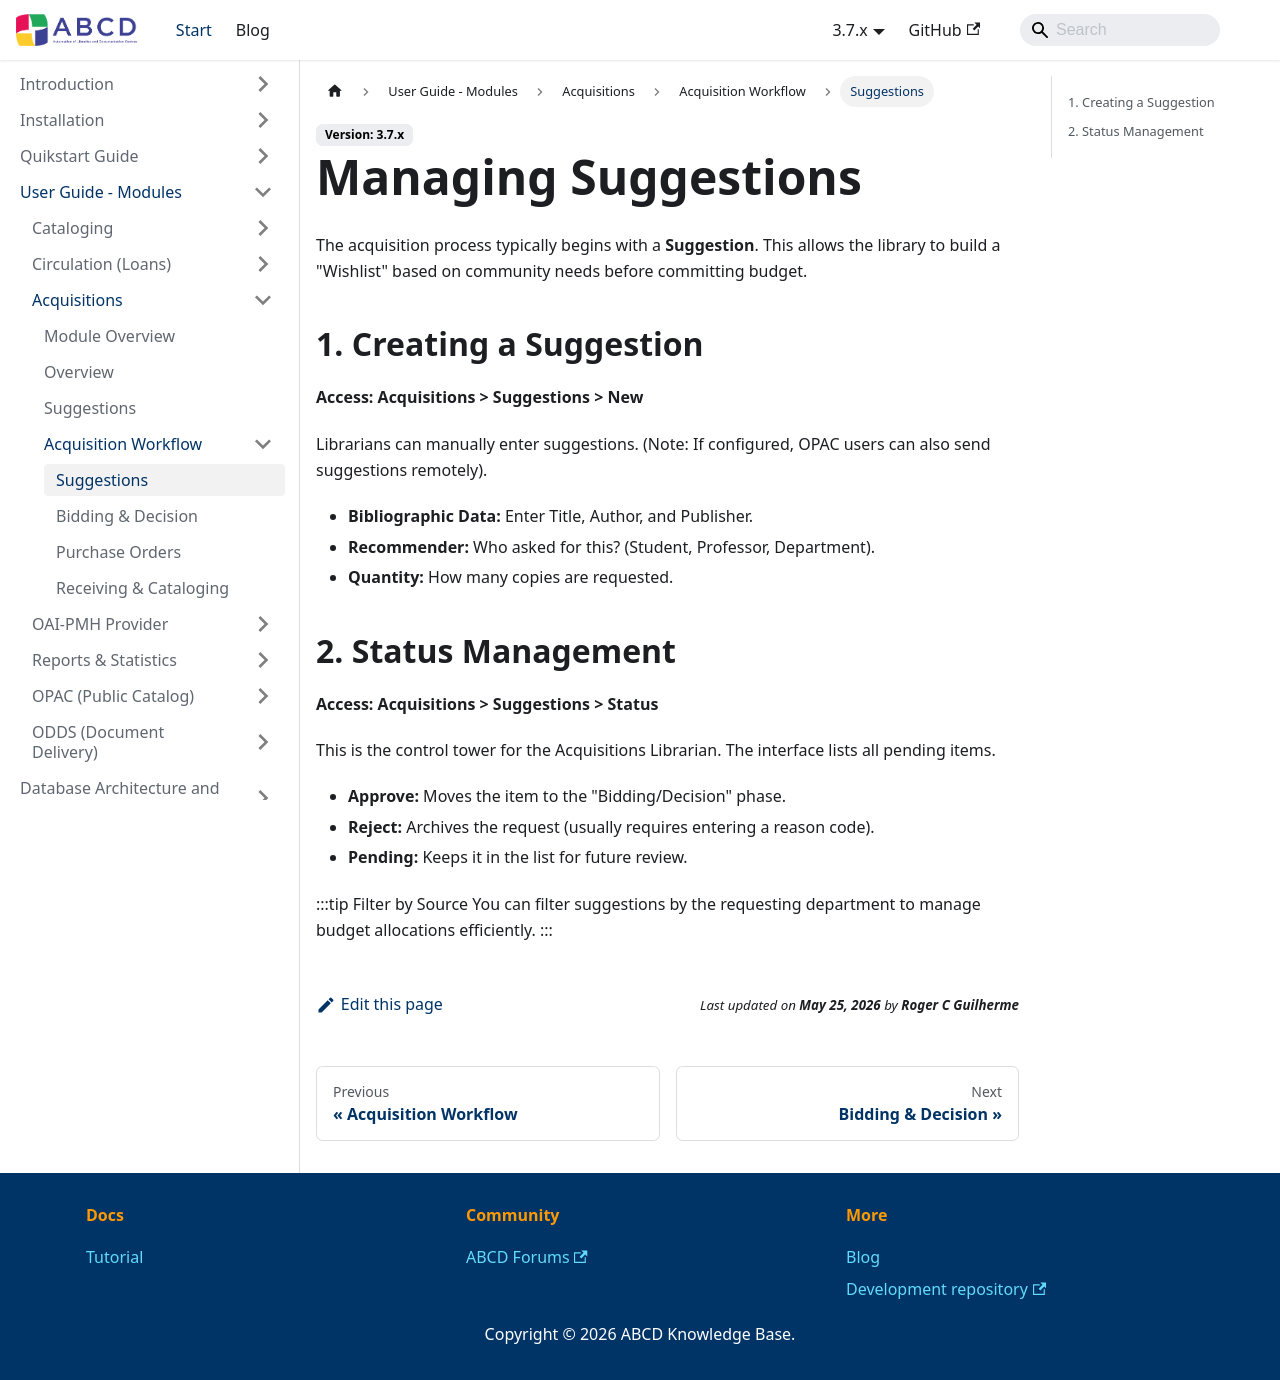

repository: ABCD-DEVCOM/ABCD-DEVCOM.github.io · page: docs/3.7/abcd-modules/acquisitions/workflow/suggestions.html · generator: docusaurus

---
title: Managing Suggestions
sidebar_label: Suggestions
sidebar_position: 1
---

# Managing Suggestions

The acquisition process typically begins with a **Suggestion**. This allows the library to build a "Wishlist" based on community needs before committing budget.

## 1. Creating a Suggestion
**Access:** **Acquisitions > Suggestions > New**

Librarians can manually enter suggestions. (Note: If configured, OPAC users can also send suggestions remotely).
* **Bibliographic Data:** Enter Title, Author, and Publisher.
* **Recommender:** Who asked for this? (Student, Professor, Department).
* **Quantity:** How many copies are requested.

## 2. Status Management
**Access:** **Acquisitions > Suggestions > Status**

This is the control tower for the Acquisitions Librarian. The interface lists all pending items.
* **Approve:** Moves the item to the "Bidding/Decision" phase.
* **Reject:** Archives the request (usually requires entering a reason code).
* **Pending:** Keeps it in the list for future review.

:::tip Filter by Source
You can filter suggestions by the requesting department to manage budget allocations efficiently.
:::
